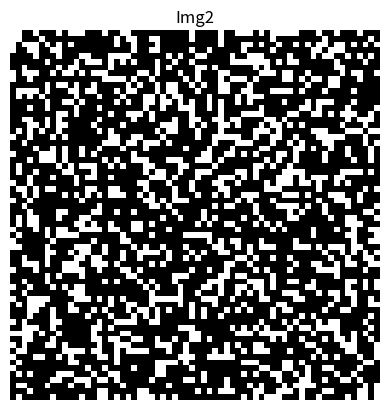

The script that saved this image:
# %% import libs 
import numpy as np
import os
import matplotlib.pyplot as plt

#%% create img''s
img1 = np.random.randn(64,64)
img2 = np.random.randn(64, 64)

img1[img1 > 0.5] = 1
img1[img1 <= 0.5] = 0

img2[img2 > 0.5] = 1
img2[img2 <= 0.5] = 0
print(img1.shape, img2.shape)
print(np.unique(img1), np.unique(img2))
#%% plot the created random image
plt.imshow(img1, cmap='gray')
plt.axis('off')
plt.title('Img1')
plt.show()
plt.imshow(img2, cmap='gray')
plt.title('Img2')
plt.axis('off')
plt.show()
# %% Jaccard loss function(IoU)
def iou(img1:np.array, img2:np.array) -> float:
    d1 = np.ravel(img1)
    d2 = np.ravel(img2)
    intersection = np.sum(d1 * d2)
    jaccard = intersection / np.sum(d1) + np.sum(d2)
    return jaccard
# %% print IoU value
print(iou(img1, img2))

# %% calculate the loss
def cal_loss(img1:np.array, img2:np.array) -> float:
    IoU = iou(img1, img2)
    loss = 1 - IoU
    return loss
# %%
loss = cal_loss(img1, img2)
print("Loss = ", loss)